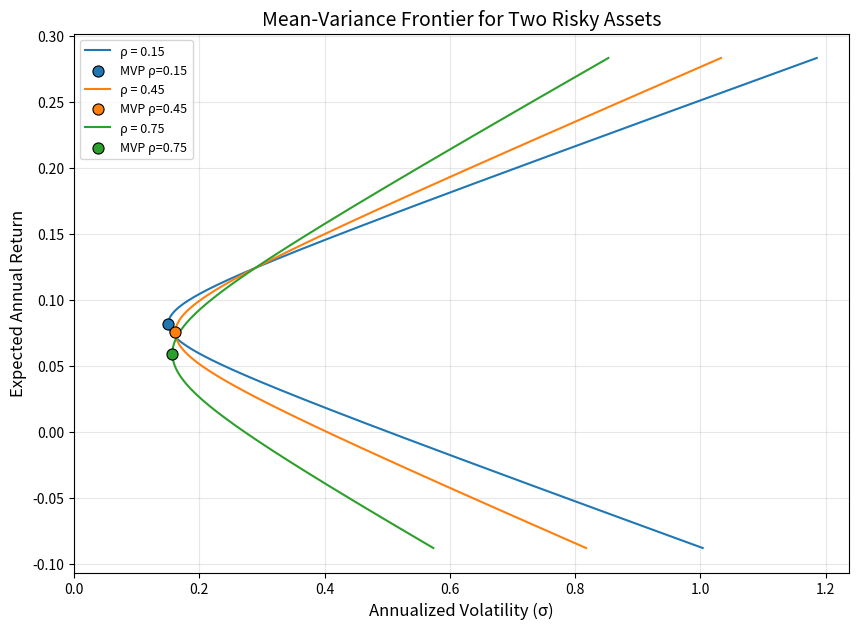

Here is the Python script that generated this plot:
import os
import numpy as np
import matplotlib.pyplot as plt

# =========================
# 1. 资产基本参数
# =========================
r1 = 0.071      # 资产1 期望年收益
r2 = 0.124      # 资产2 期望年收益
sig1 = 0.163    # 资产1 年化波动率
sig2 = 0.289    # 资产2 年化波动率

rhos = [0.15, 0.45, 0.75]   # 考察的三个相关系数
R_TARGET = 0.10             # 目标期望收益

# =========================
# 2. 准备绘图
# =========================
fig, ax = plt.subplots(figsize=(10, 7))
# 用于画前沿的权重范围（覆盖足够宽，保证双曲线形状完整）
w1_vals = np.linspace(-3, 4, 5000)

for rho in rhos:
    # 用权重参数方程生成整条前沿
    w2_vals = 1.0 - w1_vals
    r_p = w1_vals * r1 + w2_vals * r2
    var_p = (
        w1_vals**2 * sig1**2 +
        w2_vals**2 * sig2**2 +
        2 * w1_vals * w2_vals * rho * sig1 * sig2
    )
    sigma_p = np.sqrt(var_p)

    # 绘制该相关系数对应的曲线
    line = ax.plot(sigma_p, r_p, label=f'ρ = {rho}')
    color = line[0].get_color()

    # 计算最小方差组合 (MVP)
    w1_mvp = (sig2**2 - rho * sig1 * sig2) / (sig1**2 + sig2**2 - 2 * rho * sig1 * sig2)
    w2_mvp = 1.0 - w1_mvp
    r_mvp = w1_mvp * r1 + w2_mvp * r2
    var_mvp = (
        w1_mvp**2 * sig1**2 +
        w2_mvp**2 * sig2**2 +
        2 * w1_mvp * w2_mvp * rho * sig1 * sig2
    )
    sigma_mvp = np.sqrt(var_mvp)

    # 在前沿上标出 MVP 点
    ax.scatter(sigma_mvp, r_mvp, color=color, s=64, zorder=5,
               edgecolors='black', linewidth=0.8, label=f'MVP ρ={rho}')

# =========================
# 3. 图形标注
# =========================
ax.set_xlabel('Annualized Volatility (σ)', fontsize=12)
ax.set_ylabel('Expected Annual Return', fontsize=12)
ax.set_title('Mean-Variance Frontier for Two Risky Assets', fontsize=14)
ax.legend(fontsize=9)
ax.grid(True, alpha=0.3)
ax.set_xlim(left=0)   # 波动率非负

# 保存图片
figure_path = os.path.abspath('mean_variance_frontier.png')
fig.savefig(figure_path, dpi=150, bbox_inches='tight')
plt.close(fig)

# =========================
# 4. 计算题目要求的数值 (相关系数 0.45)
# =========================
rho45 = 0.45

# ---- 4.1 最小方差组合 (MVP) 年化波动率 ----
w1_mvp_45 = (sig2**2 - rho45 * sig1 * sig2) / (sig1**2 + sig2**2 - 2 * rho45 * sig1 * sig2)
w2_mvp_45 = 1.0 - w1_mvp_45
var_mvp_45 = (
    w1_mvp_45**2 * sig1**2 +
    w2_mvp_45**2 * sig2**2 +
    2 * w1_mvp_45 * w2_mvp_45 * rho45 * sig1 * sig2
)
mvp_vol_at_rho45 = float(np.sqrt(var_mvp_45))

# ---- 4.2 目标期望收益 10% 的最小年化波动率 ----
# 期望收益固定时，两资产组合权重唯一确定（卖空允许）
w1_target = (R_TARGET - r2) / (r1 - r2)
w2_target = 1.0 - w1_target
var_target = (
    w1_target**2 * sig1**2 +
    w2_target**2 * sig2**2 +
    2 * w1_target * w2_target * rho45 * sig1 * sig2
)
frontier_vol_at_target = float(np.sqrt(var_target))

# =========================
# 5. 输出结果字典
# =========================
result = {
    'mvp_vol_at_rho45': mvp_vol_at_rho45,
    'frontier_vol_at_target': frontier_vol_at_target,
    'figure_path': figure_path
}

# 打印确认
print(result)
